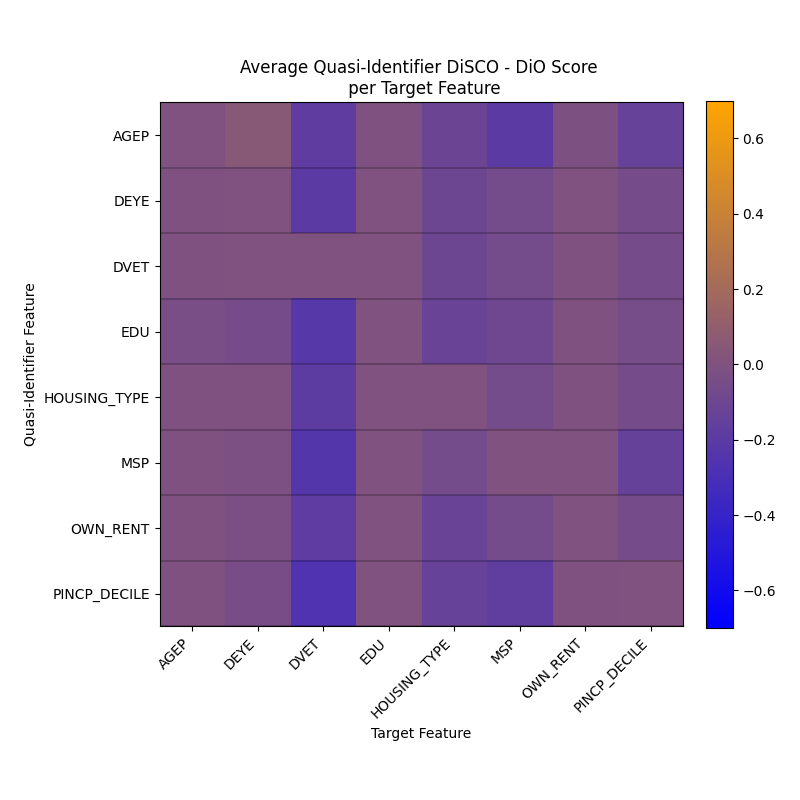

The table this chart was drawn from, first rows:
, AGEP, DEYE, DVET, EDU, HOUSING_TYPE, MSP, OWN_RENT, PINCP_DECILE
AGEP, 0.0, -0.0058, -0.0066, -0.0338, -0.0062, -0.0078, -0.0059, -0.0093
DEYE, 0.045, 0.0, -0.0049, -0.0549, -0.01, -0.0202, -0.023, -0.0422
DVET, -0.1801, -0.1975, 0.0, -0.2227, -0.1873, -0.2361, -0.1846, -0.2648
EDU, -0.0085, -0.0013, -0.0019, 0.0, -0.0019, -0.0032, -0.0031, -0.0051
HOUSING_TYPE, -0.1134, -0.1001, -0.1027, -0.1231, 0.0, -0.0648, -0.1239, -0.1378
MSP, -0.2, -0.0641, -0.0648, -0.0886, -0.0654, 0.0, -0.0654, -0.1697
OWN_RENT, -0.0125, -0.0053, -0.0062, -0.0097, -0.0098, -0.0054, 0.0, -0.0086
PINCP_DECILE, -0.1413, -0.0585, -0.0592, -0.0509, -0.0585, -0.1476, -0.0577, 0.0
